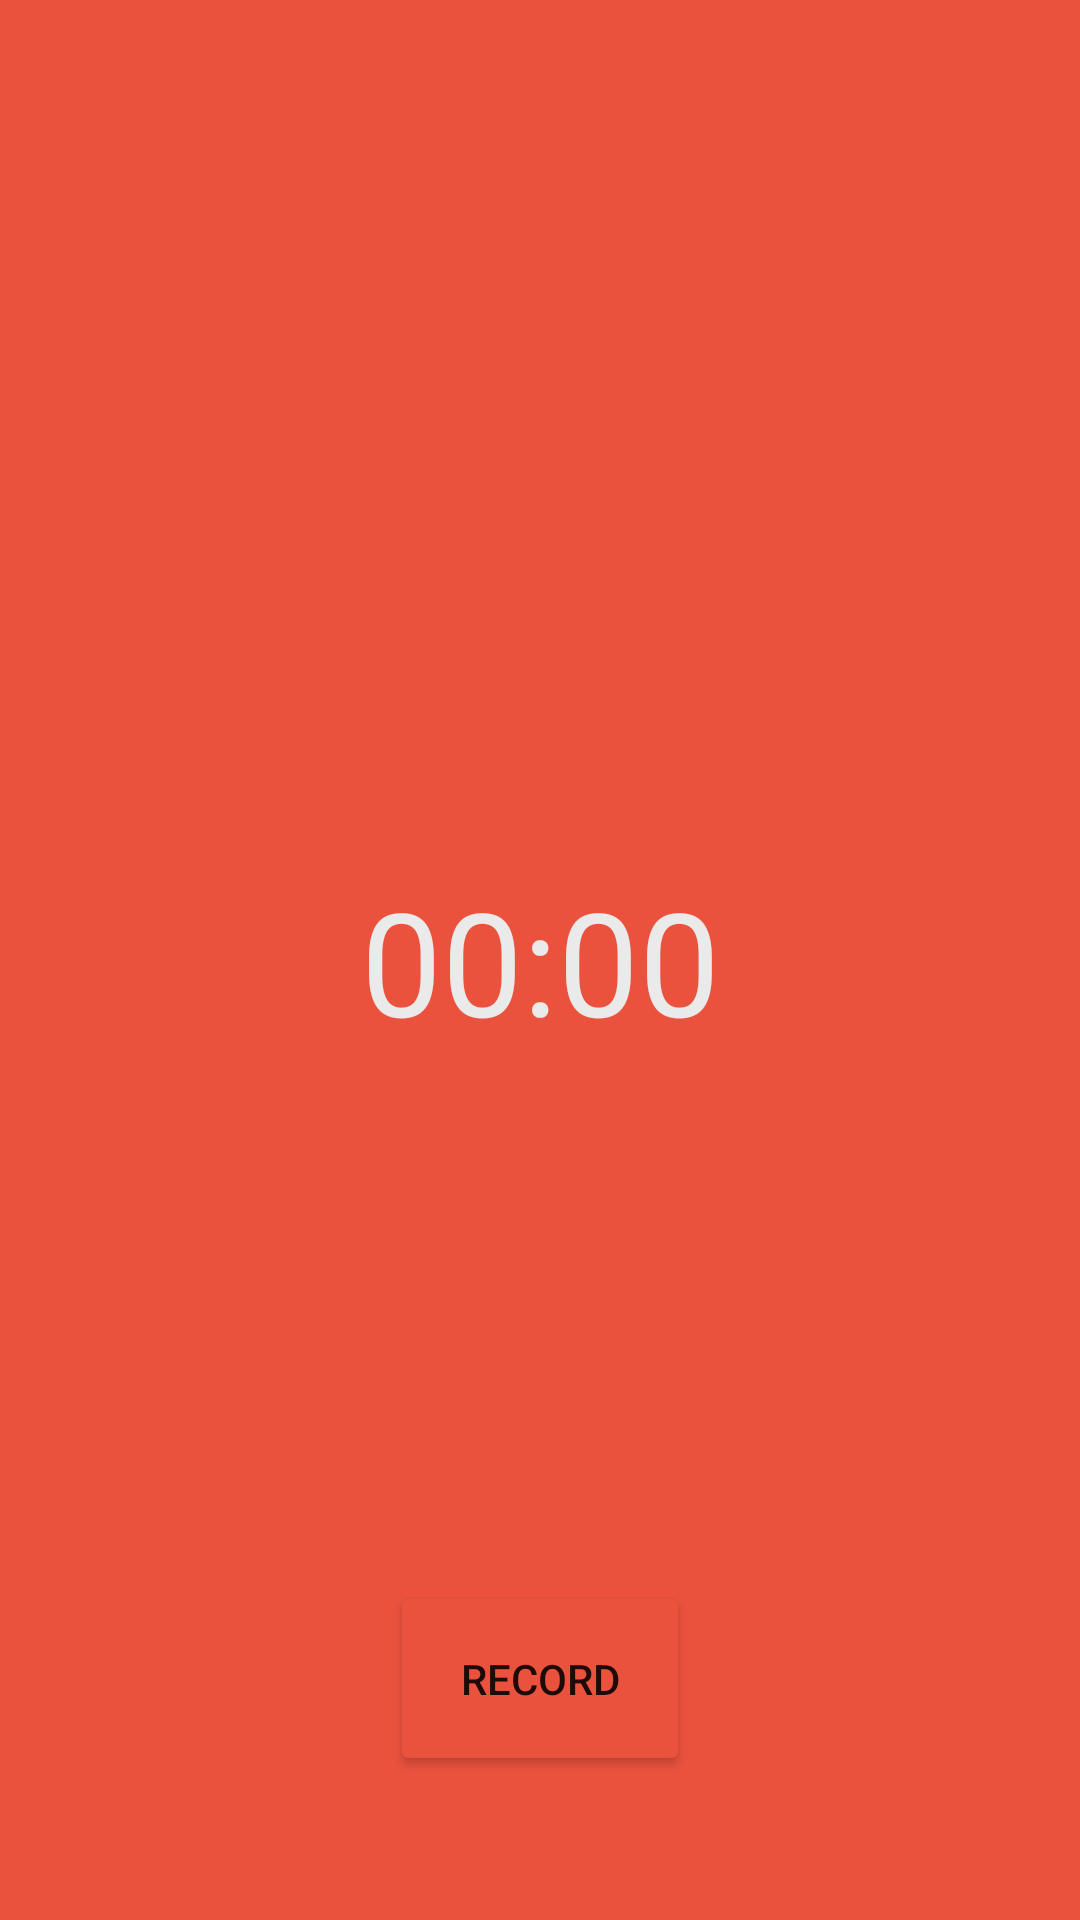

This screen was rendered from an Android layout file. Write that file and the resources it references.
<!-- AndroidManifest.xml: application theme Theme.VoiceRecorder -->
<!-- res/layout/activity_recording.xml -->
<?xml version="1.0" encoding="utf-8"?>
<androidx.constraintlayout.widget.ConstraintLayout xmlns:android="http://schemas.android.com/apk/res/android"
    xmlns:app="http://schemas.android.com/apk/res-auto"
    xmlns:tools="http://schemas.android.com/tools"
    android:layout_width="match_parent"
    android:layout_height="match_parent"
    android:background="#EA523E"
    android:focusable="auto"
    tools:context=".RecordingActivity">

    <Chronometer
        android:id="@+id/timer"
        android:layout_width="165dp"
        android:layout_height="71dp"
        android:gravity="center"
        android:textColor="#EAEAEA"
        android:textSize="48sp"
        app:layout_constraintBottom_toBottomOf="parent"
        app:layout_constraintEnd_toEndOf="parent"
        app:layout_constraintStart_toStartOf="parent"
        app:layout_constraintTop_toTopOf="parent" />

    <Button
        android:id="@+id/record"
        android:layout_width="100dp"
        android:layout_height="65dp"
        android:layout_marginBottom="48dp"
        android:onClick="recording"
        android:shadowColor="#FFFFFF"
        android:text="@string/record"
        app:backgroundTint="#EA523E"
        app:cornerRadius="10dp"
        app:layout_constraintBottom_toBottomOf="parent"
        app:layout_constraintEnd_toEndOf="parent"
        app:layout_constraintStart_toStartOf="parent"
        app:strokeColor="#FFFFFF"
        app:strokeWidth="3dp" />

</androidx.constraintlayout.widget.ConstraintLayout>
<!-- resources referenced by this layout -->
<resources>
  <string name="record">record</string>
  <style name="Theme.VoiceRecorder" parent="Theme.MaterialComponents.DayNight.DarkActionBar">
          
          <item name="colorPrimary">#EA523E</item>
          <item name="colorPrimaryVariant">#EA523E</item>
          <item name="colorOnPrimary">@color/white</item>
          
          <item name="colorSecondary">@color/teal_200</item>
          <item name="colorSecondaryVariant">@color/teal_700</item>
          <item name="colorOnSecondary">@color/black</item>
          
          <item name="android:statusBarColor" tools:targetApi="l">?attr/colorPrimaryVariant</item>
          
      </style>
  <!-- not gathered from this repository: default colours our renderer supplied (Android Studio template values) -->
  <color name="teal_200">#FF03DAC5</color>
  <color name="teal_700">#FF018786</color>
  <color name="black">#FF000000</color>
  <color name="white">#FFFFFFFF</color>
</resources>
